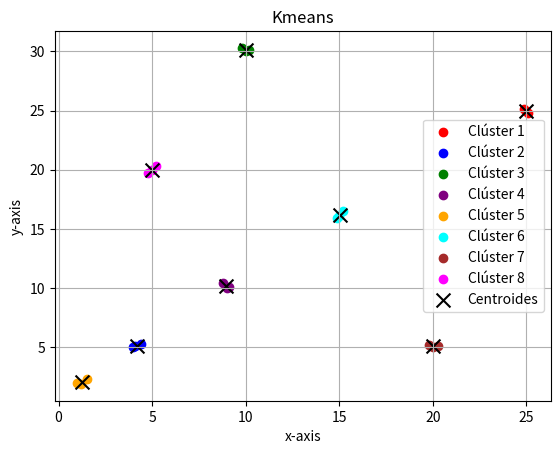

Python code for this plot:
import matplotlib.pyplot as plt
import random
import numpy as np

def distancia_ecluidiana(X, x_test):
    x_test = np.array(x_test)
    d = (X - x_test) ** 2
    distancia = [np.sqrt(d[i][0] + d[i][1]) for i in range(len(d))]
    return distancia

def Kmeans(data, k, epocas):
    data = np.array(data)
    numero_datos = len(data)
    num_datos, num_caracteristicas = data.shape

    # Inicializar aleatoriamente los centroides sin duplicados
    indices_usados = [-1] * k
    centroides = []
    for i in range(k):
        while True:
            random_centroides = random.randint(0, numero_datos - 1)
            if random_centroides not in indices_usados:
                indices_usados[i] = random_centroides
                centroides.append(data[random_centroides])
                break

    # Iteraciones para calcular los clústeres y actualizar los centroides
    for iteraciones in range(epocas):
        clouster_asignados = [0] * num_datos
        for i in range(num_datos):
            distancias = [distancia_ecluidiana([centroide], data[i])[0] for centroide in centroides]
            clouster_asignados[i] = np.argmin(distancias)

        # Actualizar centroides
        Nuevos_Centroides = []
        for clouster_index in range(k):
            puntos_en_clouster = [data[i] for i in range(num_datos) if clouster_asignados[i] == clouster_index]

            if len(puntos_en_clouster) > 0:
                clouster_sumas = [0] * num_caracteristicas
                for punto in puntos_en_clouster:
                    for j in range(num_caracteristicas):
                        clouster_sumas[j] += punto[j]
                promedio_clouster = [clouster_sumas[j] / len(puntos_en_clouster) for j in range(num_caracteristicas)]
                Nuevos_Centroides.append(promedio_clouster)
            else:
                Nuevos_Centroides.append(centroides[clouster_index])

        # Verificar convergencia
        variacion = True
        epsilon = 1e-10
        for i in range(k):
            for j in range(num_caracteristicas):
                if abs(Nuevos_Centroides[i][j] - centroides[i][j]) > epsilon:
                    variacion = False
                    break
            if not variacion:
                break

        if variacion:
            break

        centroides = Nuevos_Centroides

    # Agrupamiento final
    clousters = [[] for _ in range(k)]
    for i in range(num_datos):
        clousters[clouster_asignados[i]].append(data[i])

    return centroides, clousters

def graficar_puntos(data, clousters, centroides):
    colors = ['red', 'blue', 'green', 'purple', 'orange', 'cyan', 'brown', 'magenta']
    for clouster_index in range(len(clousters)):
        x_points = [clousters[clouster_index][i][0] for i in range(len(clousters[clouster_index]))]
        y_points = [clousters[clouster_index][i][1] for i in range(len(clousters[clouster_index]))]
        plt.scatter(x_points, y_points, color=colors[clouster_index % len(colors)], label=f'Clúster {clouster_index + 1}')
    x_centroides = [centroides[i][0] for i in range(len(centroides))]
    y_centroides = [centroides[i][1] for i in range(len(centroides))]
    plt.scatter(x_centroides, y_centroides, color='black', marker='x', s=100, label='Centroides')
    plt.xlabel("x-axis")
    plt.ylabel("y-axis")
    plt.title("Kmeans")
    plt.legend()
    plt.grid(True)
    plt.show()

# Datos de prueba
data = [
    [1, 2], [1.5, 2.3], [1.2, 1.9],  # Clase 1
    [4, 5], [4.1, 5.1], [4.4, 5.3],  # Clase 2
    [9, 10], [9.1, 10.1], [8.8, 10.4],  # Clase 3
    [15, 16.1], [15.2, 16.5], [14.9, 15.9],  # Clase 4
    [20, 5], [20.3, 5.1], [19.8, 5.2],  # Clase 5
    [5, 20], [5.2, 20.3], [4.8, 19.7],  # Clase 6
    [25, 25], [24.9, 25.1], [25.1, 24.8],  # Clase 7
    [10, 30], [10.2, 30.1], [9.8, 30.3]  # Clase 8
]

k = 8
epocas = 100
centroides, clousters = Kmeans(data, k, epocas)
graficar_puntos(data, clousters, centroides)
